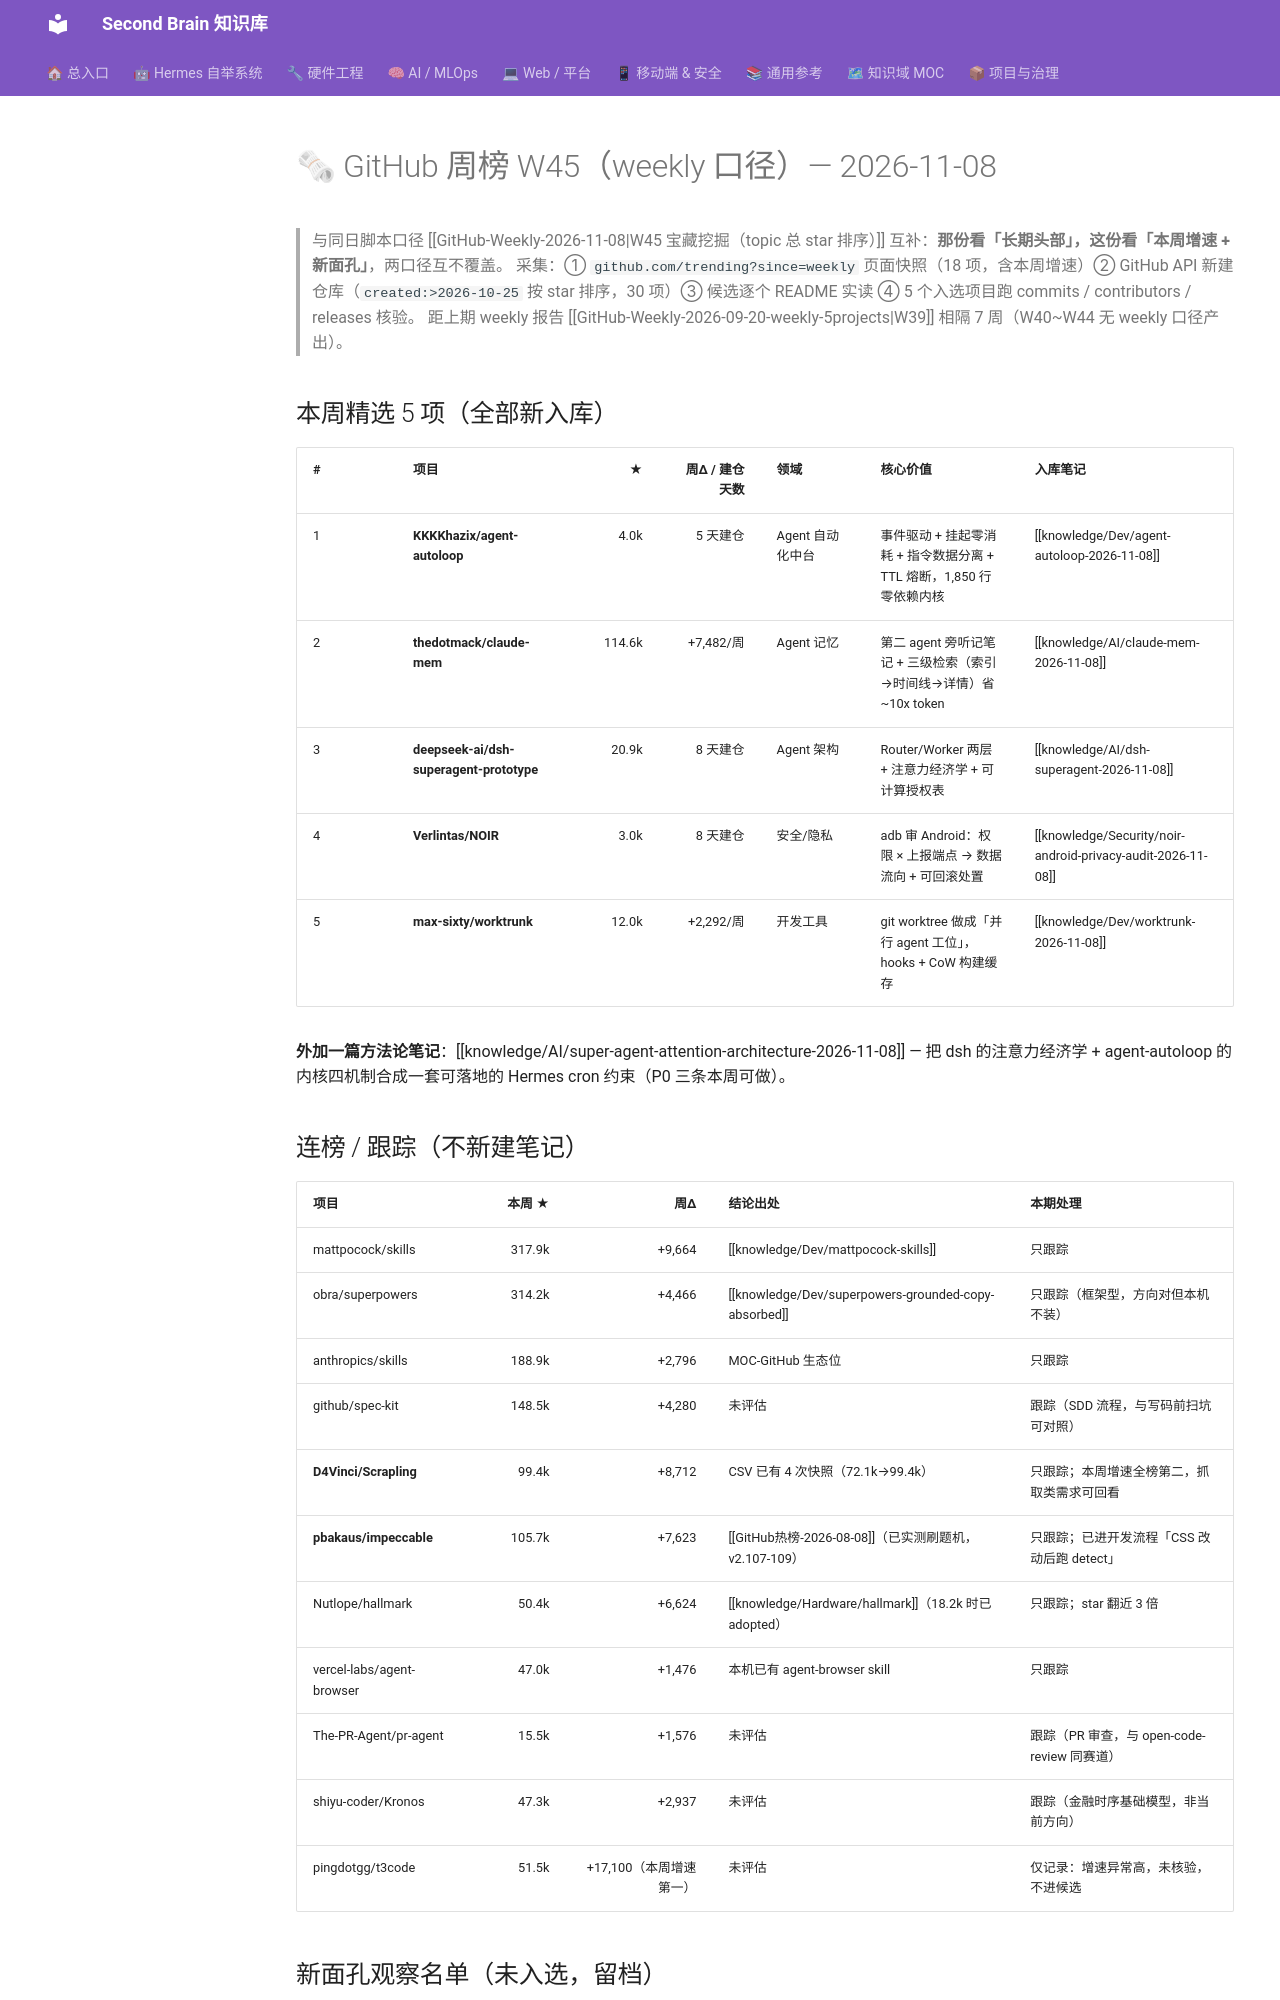

repository: mo9652962-ai/second-brain · page: kb/knowledge/Research/GitHub-Weekly-2026-11-08-weekly-5projects/index.html · generator: mkdocs

---
tags: [github, 周报, W45, weekly, trending]
date: 2026-11-08
source: trending?since=weekly + GitHub API 新建仓库 + README 实读
---

# 🗞 GitHub 周榜 W45（weekly 口径）— 2026-11-08

> 与同日脚本口径 [[GitHub-Weekly-2026-11-08|W45 宝藏挖掘（topic 总 star 排序）]] 互补：**那份看「长期头部」，这份看「本周增速 + 新面孔」**，两口径互不覆盖。
> 采集：① `github.com/trending?since=weekly` 页面快照（18 项，含本周增速）② GitHub API 新建仓库（`created:>2026-10-25` 按 star 排序，30 项）③ 候选逐个 README 实读 ④ 5 个入选项目跑 commits / contributors / releases 核验。
> 距上期 weekly 报告 [[GitHub-Weekly-2026-09-20-weekly-5projects|W39]] 相隔 7 周（W40~W44 无 weekly 口径产出）。

## 本周精选 5 项（全部新入库）

| # | 项目 | ★ | 周Δ / 建仓天数 | 领域 | 核心价值 | 入库笔记 |
|:--|:--|--:|--:|:--|:--|:--|
| 1 | **KKKKhazix/agent-autoloop** | 4.0k | 5 天建仓 | Agent 自动化中台 | 事件驱动 + 挂起零消耗 + 指令数据分离 + TTL 熔断，1,850 行零依赖内核 | [[knowledge/Dev/agent-autoloop-2026-11-08]] |
| 2 | **thedotmack/claude-mem** | 114.6k | +7,482/周 | Agent 记忆 | 第二 agent 旁听记笔记 + 三级检索（索引→时间线→详情）省 ~10x token | [[knowledge/AI/claude-mem-2026-11-08]] |
| 3 | **deepseek-ai/dsh-superagent-prototype** | 20.9k | 8 天建仓 | Agent 架构 | Router/Worker 两层 + 注意力经济学 + 可计算授权表 | [[knowledge/AI/dsh-superagent-2026-11-08]] |
| 4 | **Verlintas/NOIR** | 3.0k | 8 天建仓 | 安全/隐私 | adb 审 Android：权限 × 上报端点 → 数据流向 + 可回滚处置 | [[knowledge/Security/noir-android-privacy-audit-2026-11-08]] |
| 5 | **max-sixty/worktrunk** | 12.0k | +2,292/周 | 开发工具 | git worktree 做成「并行 agent 工位」，hooks + CoW 构建缓存 | [[knowledge/Dev/worktrunk-2026-11-08]] |

**外加一篇方法论笔记**：[[knowledge/AI/super-agent-attention-architecture-2026-11-08]] — 把 dsh 的注意力经济学 + agent-autoloop 的内核四机制合成一套可落地的 Hermes cron 约束（P0 三条本周可做）。

## 连榜 / 跟踪（不新建笔记）

| 项目 | 本周 ★ | 周Δ | 结论出处 | 本期处理 |
|:--|--:|--:|:--|:--|
| mattpocock/skills | 317.9k | +9,664 | [[knowledge/Dev/mattpocock-skills]] | 只跟踪 |
| obra/superpowers | 314.2k | +4,466 | [[knowledge/Dev/superpowers-grounded-copy-absorbed]] | 只跟踪（框架型，方向对但本机不装） |
| anthropics/skills | 188.9k | +2,796 | MOC-GitHub 生态位 | 只跟踪 |
| github/spec-kit | 148.5k | +4,280 | 未评估 | 跟踪（SDD 流程，与写码前扫坑可对照） |
| **D4Vinci/Scrapling** | 99.4k | +8,712 | CSV 已有 4 次快照（72.1k→99.4k） | 只跟踪；本周增速全榜第二，抓取类需求可回看 |
| **pbakaus/impeccable** | 105.7k | +7,623 | [[GitHub热榜-2026-08-08]]（已实测刷题机，v2.107-109） | 只跟踪；已进开发流程「CSS 改动后跑 detect」 |
| Nutlope/hallmark | 50.4k | +6,624 | [[knowledge/Hardware/hallmark]]（18.2k 时已 adopted） | 只跟踪；star 翻近 3 倍 |
| vercel-labs/agent-browser | 47.0k | +1,476 | 本机已有 agent-browser skill | 只跟踪 |
| The-PR-Agent/pr-agent | 15.5k | +1,576 | 未评估 | 跟踪（PR 审查，与 open-code-review 同赛道） |
| shiyu-coder/Kronos | 47.3k | +2,937 | 未评估 | 跟踪（金融时序基础模型，非当前方向） |
| pingdotgg/t3code | 51.5k | +17,100（本周增速第一） | 未评估 | 仅记录：增速异常高，未核验，不进候选 |
